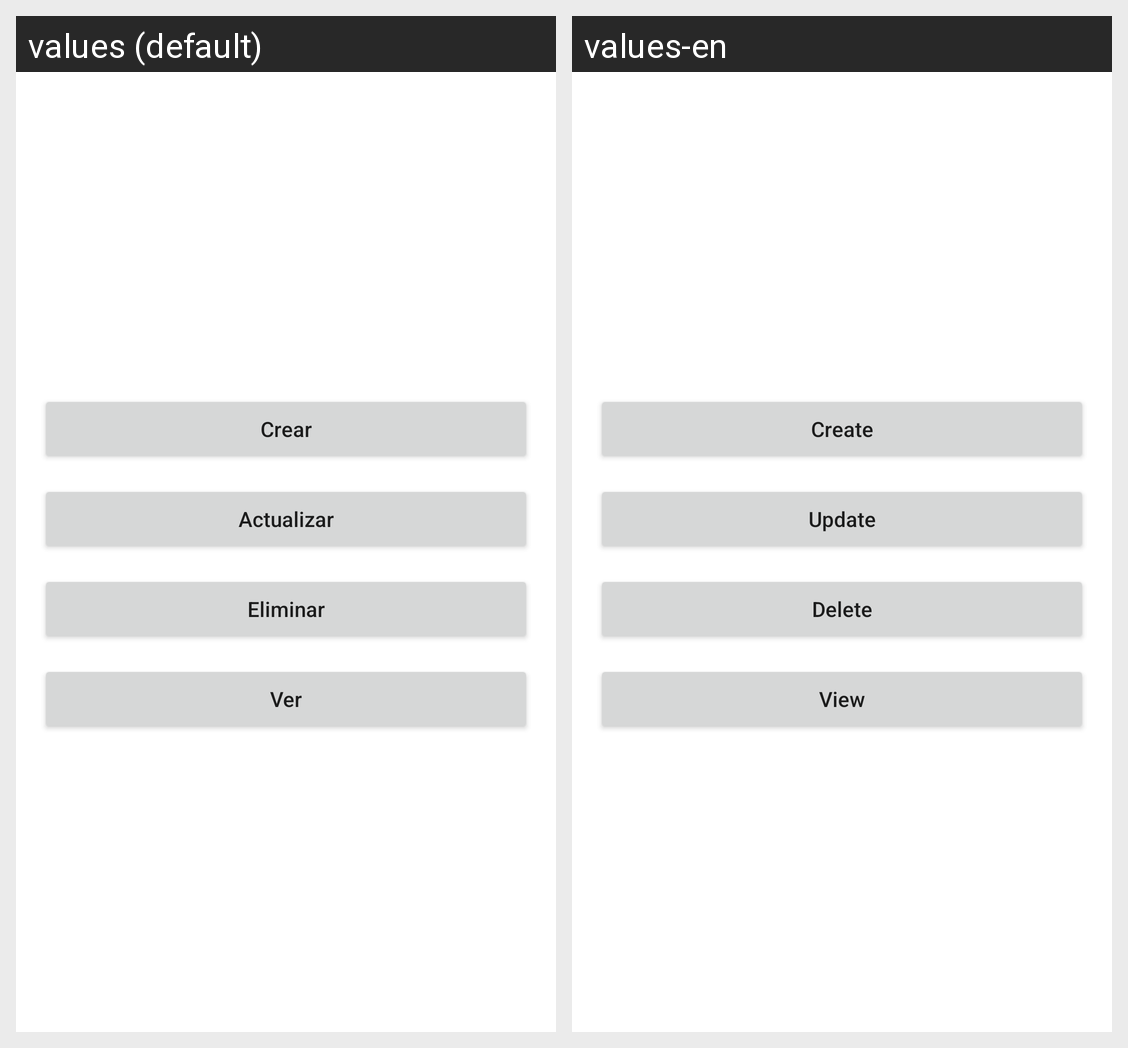

The same Android screen rendered under two of its app's locales, left to right. List the strings drawn on it with the default value and each locale's translation.
Android screen res/layout/activity_c_r_u_d_prueba.xml rendered under 2 locales, left to right: values (default), values-en. Device: Nexus 5 (rendered at 1080×1920; each locale shown at half size, 540×960, under a caption strip naming it); theme Theme.GoogleTemp.
Strings drawn on this screen, with the default value and each locale's value (text and hints the layout hard-codes, and strings that could not be matched under every locale, appear in the picture but are not listed):

Crear2
  values: Crear
  values-en: Create

Actualizar
  values: Actualizar
  values-en: Update

Eliminar
  values: Eliminar
  values-en: Delete

Ver
  values: Ver
  values-en: View
